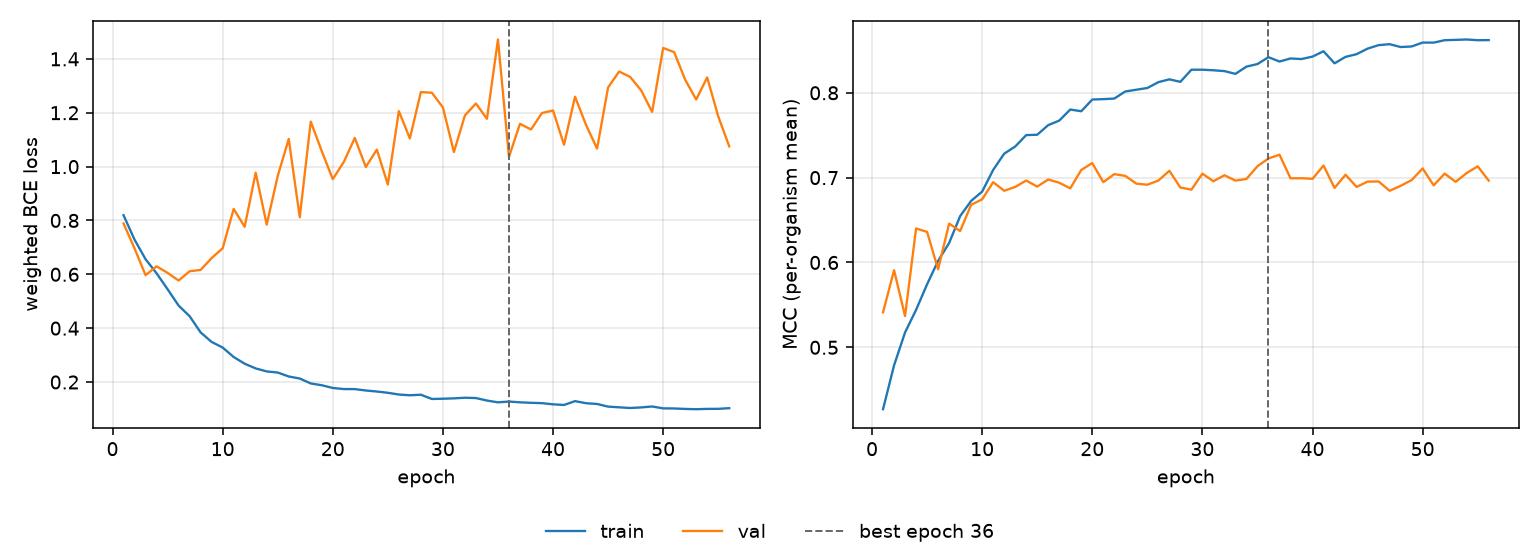

The table this chart was drawn from, first rows:
epoch, tr_loss, vl_loss, tr_mcc, vl_mcc, is_best
1, 0.8194, 0.7887, 0.4271, 0.5412, False
2, 0.7286, 0.6961, 0.4787, 0.5908, False
3, 0.656, 0.5969, 0.5176, 0.5368, False
4, 0.6037, 0.6295, 0.5441, 0.6401, False
5, 0.5445, 0.6053, 0.5743, 0.636, False
6, 0.4838, 0.5769, 0.6019, 0.5919, False
7, 0.4444, 0.6113, 0.6229, 0.6458, False
8, 0.3842, 0.6163, 0.6546, 0.637, False
9, 0.3488, 0.6603, 0.6726, 0.668, False
10, 0.3281, 0.6966, 0.6836, 0.6744, False
11, 0.2929, 0.8428, 0.7091, 0.6946, False
12, 0.2679, 0.7766, 0.7282, 0.6845, False
13, 0.2505, 0.9773, 0.7367, 0.689, False
14, 0.2394, 0.7846, 0.7501, 0.6966, False
15, 0.2352, 0.9647, 0.7505, 0.6895, False
16, 0.2206, 1.103, 0.7619, 0.6978, False
17, 0.213, 0.812, 0.7672, 0.694, False
18, 0.1947, 1.167, 0.7803, 0.6874, False
19, 0.188, 1.057, 0.7782, 0.709, False
20, 0.1779, 0.9534, 0.7921, 0.7172, False
21, 0.1738, 1.017, 0.7925, 0.6947, False
22, 0.1737, 1.106, 0.7932, 0.7041, False
23, 0.1686, 0.9985, 0.8016, 0.702, False
24, 0.1647, 1.063, 0.8036, 0.6929, False
25, 0.16, 0.9335, 0.8056, 0.6916, False
26, 0.1536, 1.206, 0.8125, 0.6965, False
27, 0.1508, 1.105, 0.8158, 0.7081, False
28, 0.1528, 1.277, 0.8129, 0.6883, False
29, 0.137, 1.274, 0.8272, 0.6858, False
30, 0.138, 1.22, 0.8272, 0.7047, False
31, 0.1393, 1.054, 0.8265, 0.6957, False
32, 0.1417, 1.19, 0.8256, 0.7028, False
33, 0.1405, 1.234, 0.8223, 0.6965, False
34, 0.1312, 1.177, 0.8308, 0.6984, False
35, 0.1245, 1.472, 0.8339, 0.7135, False
36, 0.1275, 1.036, 0.842, 0.7226, True
37, 0.1246, 1.159, 0.8368, 0.727, False
38, 0.1228, 1.138, 0.8405, 0.6992, False
39, 0.1215, 1.199, 0.8398, 0.6993, False
40, 0.1172, 1.208, 0.8426, 0.6986, False
41, 0.1148, 1.081, 0.849, 0.7143, False
42, 0.129, 1.259, 0.8347, 0.6879, False
43, 0.1213, 1.155, 0.8424, 0.7034, False
44, 0.1185, 1.067, 0.8455, 0.689, False
45, 0.1087, 1.294, 0.8521, 0.6953, False
46, 0.1061, 1.353, 0.8561, 0.6955, False
47, 0.1036, 1.333, 0.8573, 0.6845, False
48, 0.1057, 1.283, 0.8539, 0.6903, False
49, 0.1092, 1.203, 0.8546, 0.6971, False
50, 0.1022, 1.44, 0.8592, 0.7109, False
51, 0.1018, 1.425, 0.8591, 0.6909, False
52, 0.1, 1.323, 0.862, 0.7047, False
53, 0.09904, 1.249, 0.8624, 0.6951, False
54, 0.1003, 1.331, 0.8628, 0.7054, False
55, 0.1004, 1.187, 0.862, 0.7133, False
56, 0.1029, 1.075, 0.8621, 0.6965, False
